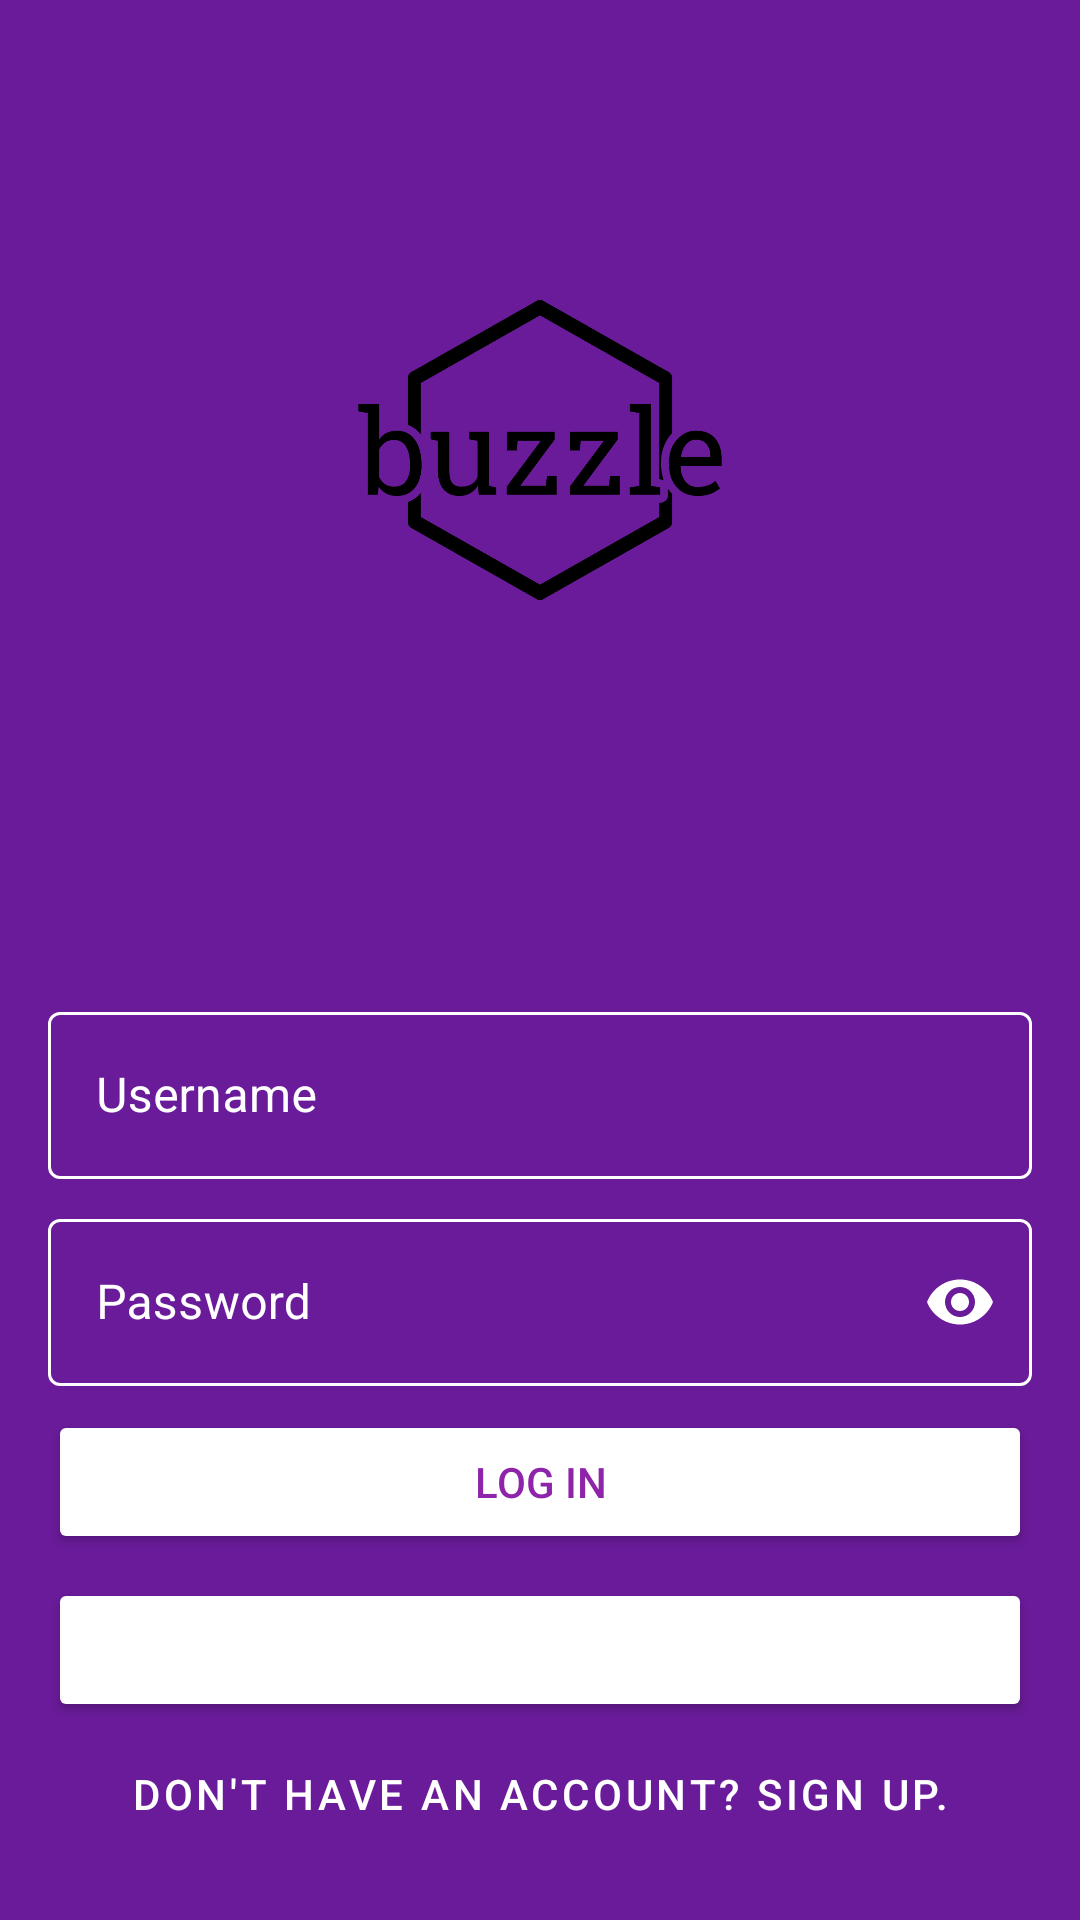

Reconstruct the res/layout file that produces this screen, plus the resources it refers to.
<!-- AndroidManifest.xml: application theme AppTheme -->
<!-- res/layout/activity_login.xml -->
<?xml version="1.0" encoding="utf-8"?>
<androidx.constraintlayout.widget.ConstraintLayout xmlns:android="http://schemas.android.com/apk/res/android"
    xmlns:app="http://schemas.android.com/apk/res-auto"
    xmlns:tools="http://schemas.android.com/tools"
    android:layout_width="match_parent"
    android:layout_height="match_parent"
    android:background="@color/colorPrimaryDark"
    tools:context=".activities.LoginActivity">

    <com.google.android.material.textfield.TextInputLayout
        android:id="@+id/tilUsername"
        style="@style/TextInputLayoutWhite.DefaultMargin.First"
        android:layout_width="0dp"
        android:layout_height="wrap_content"
        android:hint="@string/username"
        app:layout_constraintEnd_toEndOf="parent"
        app:layout_constraintStart_toStartOf="parent"
        app:layout_constraintTop_toBottomOf="@+id/imageView">

        <com.google.android.material.textfield.TextInputEditText
            android:id="@+id/usernameText"
            android:layout_width="match_parent"
            android:layout_height="wrap_content"
            style="@style/TextInputEditTextWhite" />
    </com.google.android.material.textfield.TextInputLayout>

    <Button
        android:id="@+id/loginButton"
        android:backgroundTint="@color/white"
        style="@style/ButtonFilledWhite.DefaultMargin"
        android:layout_width="0dp"
        android:layout_height="wrap_content"
        android:text="@string/login"
        android:textAllCaps="true"
        app:layout_constraintEnd_toEndOf="parent"
        app:layout_constraintStart_toStartOf="parent"
        app:layout_constraintTop_toBottomOf="@+id/tilPassword" />

    <Button
        android:id="@+id/FBloginButton"
        android:backgroundTint="@color/FBblue"
        style="@style/ButtonFilledWhite.DefaultMargin"
        android:textColor="@color/white"
        android:layout_width="0dp"
        android:layout_height="wrap_content"
        android:text="@string/FBlogin"
        android:textAllCaps="true"
        app:layout_constraintEnd_toEndOf="parent"
        app:layout_constraintStart_toStartOf="parent"
        app:layout_constraintTop_toBottomOf="@+id/loginButton" />

    <com.google.android.material.textfield.TextInputLayout
        android:id="@+id/tilPassword"
        style="@style/TextInputLayoutWhite.DefaultMargin"
        android:layout_width="0dp"
        android:layout_height="wrap_content"
        android:hint="@string/password"
        app:endIconMode="password_toggle"
        app:passwordToggleEnabled="true"
        app:layout_constraintEnd_toEndOf="parent"
        app:layout_constraintStart_toStartOf="parent"
        app:layout_constraintTop_toBottomOf="@+id/tilUsername">

        <com.google.android.material.textfield.TextInputEditText
            android:id="@+id/passwordText"
            android:layout_width="match_parent"
            android:layout_height="wrap_content"
            android:inputType="textPassword"
            style="@style/TextInputEditTextWhite" />
    </com.google.android.material.textfield.TextInputLayout>

    <Button
        android:id="@+id/signupButton"
        style="@style/Widget.MaterialComponents.Button.TextButton"
        android:layout_width="0dp"
        android:layout_height="wrap_content"
        android:text="@string/create_account_message"
        android:textAllCaps="true"
        android:textColor="@color/white"
        app:layout_constraintEnd_toEndOf="parent"
        app:layout_constraintHorizontal_bias="1.0"
        app:layout_constraintStart_toStartOf="parent"
        app:layout_constraintTop_toBottomOf="@+id/FBloginButton" />

    <ImageView
        android:id="@+id/imageView"
        android:layout_width="300dp"
        android:layout_height="300dp"
        android:layout_marginStart="8dp"
        android:layout_marginLeft="8dp"
        android:layout_marginEnd="8dp"
        android:layout_marginRight="8dp"
        app:layout_constraintEnd_toEndOf="parent"
        app:layout_constraintHorizontal_bias="0.497"
        app:layout_constraintStart_toStartOf="parent"
        app:layout_constraintTop_toTopOf="parent"
        app:srcCompat="@drawable/logo" />

</androidx.constraintlayout.widget.ConstraintLayout>
<!-- resources referenced by this layout -->
<resources>
  <color name="colorPrimaryDark">#6a1b9a</color>
  <color name="white">#ffffff</color>
  <!-- drawable logo: png bitmap (drawable, 10554 bytes) -->
  <string name="create_account_message">Don\'t have an account? Sign up.</string>
  <string name="login">Log in</string>
  <string name="password">Password</string>
  <string name="username">Username</string>
  <style name="ButtonFilledWhite.DefaultMargin">
          <item name="android:layout_marginStart">@dimen/default_margin_start</item>
          <item name="android:layout_marginLeft">@dimen/default_margin_left</item>
          <item name="android:layout_marginTop">@dimen/default_margin_top</item>
          <item name="android:layout_marginEnd">@dimen/default_margin_end</item>
          <item name="android:layout_marginRight">@dimen/default_margin_right</item>
      </style>
  <style name="TextInputEditTextWhite">
          <item name="android:textColor">@color/white</item>
          <item name="android:textCursorDrawable">@null</item>
      </style>
  <style name="TextInputLayoutWhite.DefaultMargin">
          <item name="android:layout_marginStart">@dimen/default_margin_start</item>
          <item name="android:layout_marginLeft">@dimen/default_margin_left</item>
          <item name="android:layout_marginTop">@dimen/default_margin_top</item>
          <item name="android:layout_marginEnd">@dimen/default_margin_end</item>
          <item name="android:layout_marginRight">@dimen/default_margin_right</item>
      </style>
  <style name="TextInputLayoutWhite.DefaultMargin.First">
          <item name="android:layout_marginTop">@dimen/default_margin_first_item</item>
      </style>
  <style name="AppTheme" parent="Theme.MaterialComponents.Light.NoActionBar">
          <item name="colorPrimary">@color/colorPrimary</item>
          <item name="colorPrimaryDark">@color/colorPrimaryDark</item>
          <item name="colorAccent">@color/colorAccent</item>
          <item name="checkboxStyle">@style/MyCheckBoxStyle</item>
          <item name="android:checkboxStyle">@style/MyCheckBoxStyle</item>
      </style>
  <dimen name="default_margin_start">16dp</dimen>
  <dimen name="default_margin_left">16dp</dimen>
  <dimen name="default_margin_top">8dp</dimen>
  <dimen name="default_margin_end">16dp</dimen>
  <dimen name="default_margin_right">16dp</dimen>
  <dimen name="default_margin_first_item">32dp</dimen>
  <color name="colorPrimary">#8e24aa</color>
  <color name="colorAccent">#aa00ff</color>
  <style name="MyCheckBoxStyle" parent="Widget.AppCompat.CompoundButton.CheckBox">
          <item name="buttonTint">@drawable/checkbox_color</item>
      </style>
  <!-- drawable checkbox_color (drawable) -->
  <?xml version="1.0" encoding="utf-8"?>
  <selector xmlns:android="http://schemas.android.com/apk/res/android">
      <item android:state_checked="false" android:color="@color/colorPrimary"/>
  </selector>
</resources>
